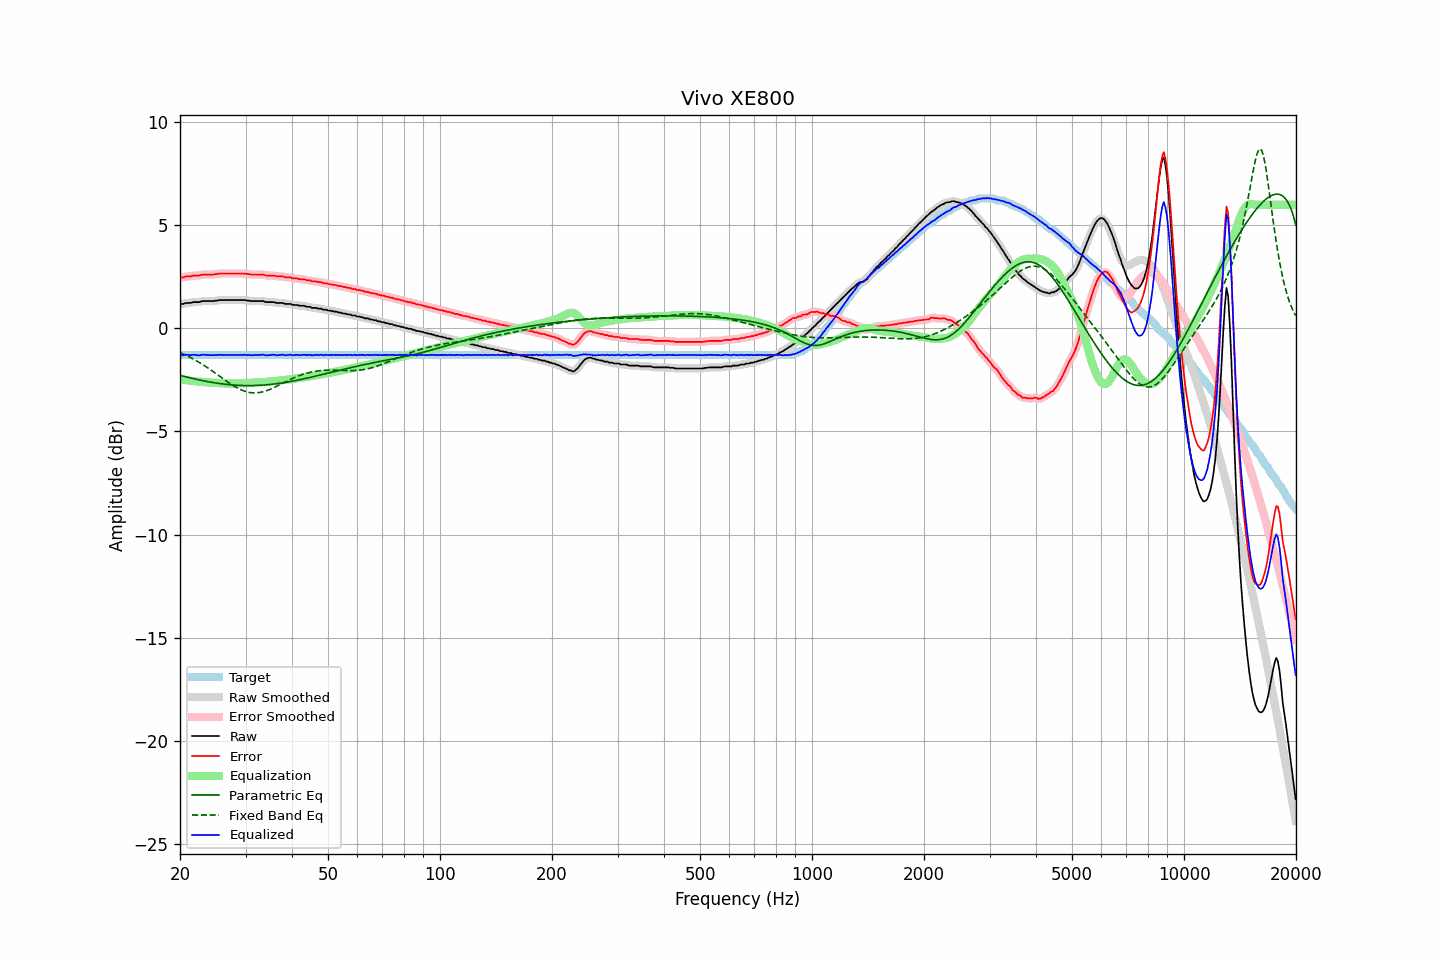

The data file committed next to this chart (first rows):
frequency, raw, error, smoothed, error_smoothed, equalization, parametric_eq, fixed_band_eq, equalized_raw, equalized_smoothed, target
20.00, 1.19, 2.48, 1.18, 2.47, -2.47, -2.28, -1.17, -1.28, -1.29, -1.29
20.20, 1.19, 2.48, 1.19, 2.48, -2.48, -2.30, -1.21, -1.29, -1.29, -1.29
20.40, 1.19, 2.48, 1.20, 2.49, -2.49, -2.32, -1.24, -1.30, -1.29, -1.29
20.61, 1.22, 2.51, 1.22, 2.50, -2.50, -2.34, -1.28, -1.28, -1.29, -1.29
20.81, 1.24, 2.53, 1.23, 2.52, -2.51, -2.35, -1.31, -1.27, -1.28, -1.29
21.02, 1.24, 2.53, 1.24, 2.53, -2.52, -2.37, -1.35, -1.28, -1.29, -1.29
21.23, 1.24, 2.53, 1.24, 2.53, -2.53, -2.39, -1.39, -1.29, -1.29, -1.29
21.44, 1.24, 2.53, 1.25, 2.54, -2.54, -2.41, -1.43, -1.30, -1.29, -1.29
21.66, 1.28, 2.57, 1.27, 2.55, -2.55, -2.43, -1.47, -1.27, -1.28, -1.29
21.87, 1.28, 2.57, 1.28, 2.57, -2.56, -2.45, -1.52, -1.28, -1.28, -1.29
22.09, 1.28, 2.57, 1.28, 2.57, -2.57, -2.46, -1.56, -1.29, -1.29, -1.29
22.31, 1.28, 2.57, 1.28, 2.57, -2.58, -2.48, -1.60, -1.30, -1.30, -1.29
22.54, 1.28, 2.57, 1.29, 2.58, -2.59, -2.50, -1.65, -1.31, -1.30, -1.29
22.76, 1.31, 2.60, 1.31, 2.59, -2.60, -2.52, -1.70, -1.29, -1.29, -1.29
22.99, 1.33, 2.62, 1.32, 2.61, -2.60, -2.53, -1.75, -1.27, -1.28, -1.29
23.22, 1.33, 2.62, 1.33, 2.62, -2.61, -2.55, -1.80, -1.28, -1.28, -1.29
23.45, 1.33, 2.62, 1.33, 2.62, -2.61, -2.56, -1.85, -1.28, -1.28, -1.29
23.69, 1.33, 2.62, 1.33, 2.62, -2.62, -2.58, -1.90, -1.29, -1.29, -1.29
23.92, 1.33, 2.62, 1.33, 2.62, -2.62, -2.59, -1.95, -1.29, -1.29, -1.29
24.16, 1.33, 2.62, 1.33, 2.62, -2.62, -2.61, -2.00, -1.29, -1.29, -1.29
24.40, 1.33, 2.62, 1.33, 2.62, -2.63, -2.62, -2.06, -1.30, -1.29, -1.29
24.65, 1.33, 2.62, 1.33, 2.62, -2.63, -2.63, -2.11, -1.30, -1.30, -1.29
24.89, 1.35, 2.64, 1.34, 2.63, -2.64, -2.64, -2.17, -1.29, -1.29, -1.29
25.14, 1.35, 2.64, 1.36, 2.64, -2.64, -2.66, -2.23, -1.29, -1.29, -1.29
25.39, 1.37, 2.66, 1.37, 2.66, -2.65, -2.67, -2.28, -1.28, -1.28, -1.29
25.65, 1.38, 2.67, 1.37, 2.66, -2.66, -2.68, -2.34, -1.28, -1.28, -1.29
25.91, 1.38, 2.67, 1.38, 2.67, -2.66, -2.69, -2.39, -1.28, -1.28, -1.29
26.16, 1.38, 2.67, 1.38, 2.67, -2.67, -2.70, -2.45, -1.29, -1.29, -1.29
26.43, 1.38, 2.67, 1.38, 2.67, -2.67, -2.71, -2.51, -1.29, -1.29, -1.29
26.69, 1.38, 2.67, 1.38, 2.67, -2.67, -2.72, -2.56, -1.29, -1.29, -1.29
26.96, 1.38, 2.67, 1.38, 2.67, -2.67, -2.72, -2.62, -1.29, -1.29, -1.29
27.23, 1.38, 2.67, 1.38, 2.67, -2.67, -2.73, -2.67, -1.29, -1.29, -1.29
27.50, 1.38, 2.67, 1.38, 2.67, -2.67, -2.74, -2.72, -1.29, -1.29, -1.29
27.77, 1.38, 2.67, 1.38, 2.67, -2.67, -2.74, -2.77, -1.29, -1.29, -1.29
28.05, 1.38, 2.67, 1.38, 2.67, -2.67, -2.75, -2.82, -1.29, -1.29, -1.29
28.33, 1.38, 2.67, 1.38, 2.67, -2.67, -2.76, -2.86, -1.29, -1.29, -1.29
28.62, 1.38, 2.67, 1.38, 2.67, -2.67, -2.76, -2.90, -1.29, -1.29, -1.29
28.90, 1.38, 2.67, 1.38, 2.67, -2.67, -2.76, -2.94, -1.29, -1.29, -1.29
29.19, 1.38, 2.67, 1.38, 2.67, -2.67, -2.77, -2.98, -1.29, -1.29, -1.29
29.48, 1.38, 2.67, 1.38, 2.67, -2.66, -2.77, -3.01, -1.28, -1.28, -1.29
29.78, 1.38, 2.67, 1.37, 2.66, -2.66, -2.77, -3.04, -1.28, -1.28, -1.29
30.08, 1.37, 2.66, 1.37, 2.66, -2.65, -2.77, -3.07, -1.28, -1.28, -1.29
30.38, 1.35, 2.64, 1.36, 2.64, -2.64, -2.77, -3.09, -1.29, -1.29, -1.29
30.68, 1.35, 2.64, 1.34, 2.63, -2.64, -2.77, -3.10, -1.29, -1.29, -1.29
30.99, 1.33, 2.62, 1.33, 2.62, -2.63, -2.77, -3.12, -1.30, -1.30, -1.29
31.30, 1.33, 2.62, 1.33, 2.62, -2.62, -2.77, -3.12, -1.30, -1.29, -1.29
31.61, 1.33, 2.62, 1.33, 2.62, -2.62, -2.77, -3.13, -1.29, -1.29, -1.29
31.93, 1.33, 2.62, 1.33, 2.62, -2.62, -2.77, -3.13, -1.29, -1.29, -1.29
32.24, 1.33, 2.62, 1.33, 2.62, -2.62, -2.76, -3.12, -1.29, -1.29, -1.29
32.57, 1.33, 2.62, 1.33, 2.62, -2.61, -2.76, -3.11, -1.29, -1.29, -1.29
32.89, 1.33, 2.62, 1.33, 2.62, -2.61, -2.76, -3.10, -1.28, -1.28, -1.29
33.22, 1.33, 2.62, 1.33, 2.62, -2.60, -2.75, -3.08, -1.28, -1.28, -1.29
33.55, 1.33, 2.62, 1.32, 2.60, -2.60, -2.75, -3.06, -1.27, -1.28, -1.29
33.89, 1.29, 2.58, 1.30, 2.59, -2.59, -2.74, -3.04, -1.30, -1.29, -1.29
34.23, 1.28, 2.57, 1.28, 2.57, -2.59, -2.73, -3.01, -1.31, -1.30, -1.29
34.57, 1.28, 2.57, 1.28, 2.56, -2.58, -2.73, -2.98, -1.30, -1.30, -1.29
34.92, 1.28, 2.57, 1.28, 2.57, -2.57, -2.72, -2.95, -1.29, -1.29, -1.29
35.27, 1.28, 2.57, 1.28, 2.57, -2.56, -2.71, -2.92, -1.28, -1.28, -1.29
35.62, 1.28, 2.57, 1.27, 2.56, -2.55, -2.70, -2.88, -1.27, -1.28, -1.29
35.97, 1.27, 2.56, 1.26, 2.55, -2.55, -2.69, -2.85, -1.28, -1.29, -1.29
... 635 more rows
